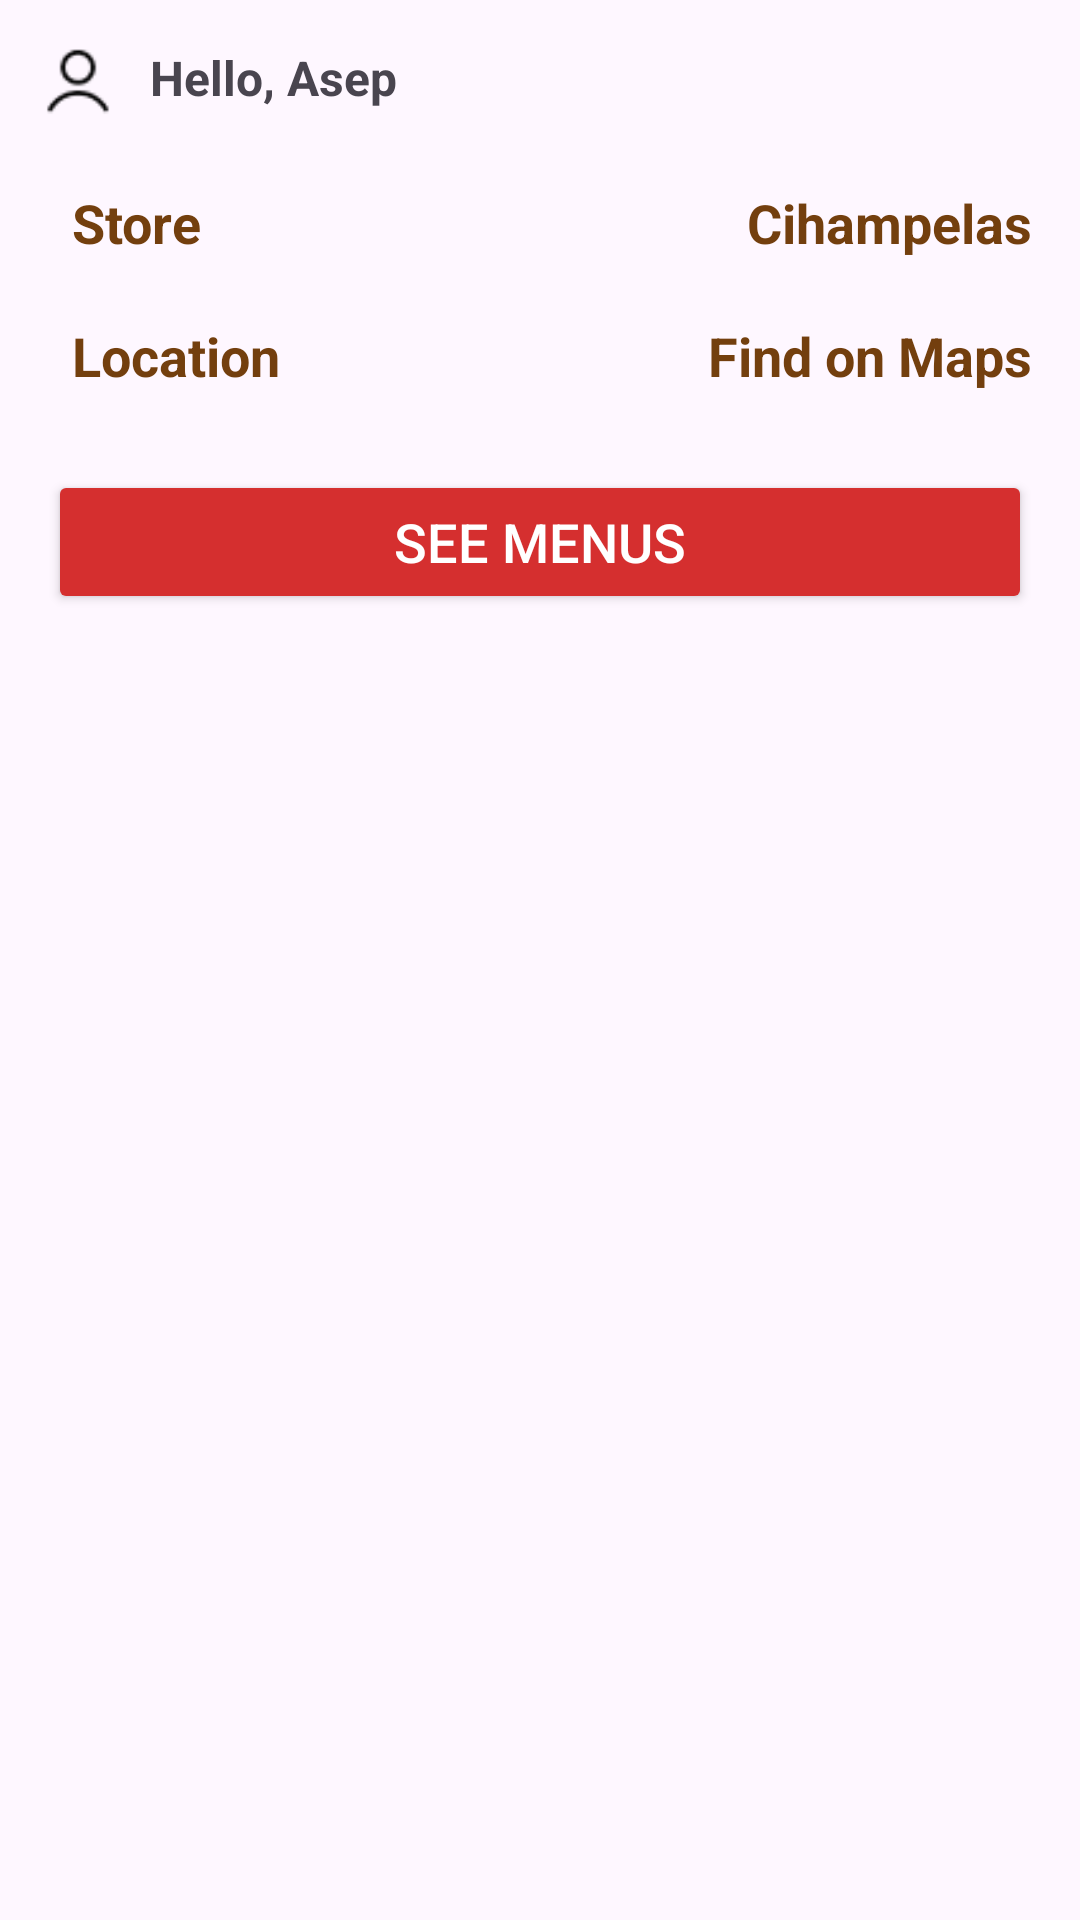

Produce the Android XML layout that renders to this screen, including the resource entries it uses.
<!-- AndroidManifest.xml: activity theme Theme.UtsPrakMobile -->
<!-- res/layout/activity_detail_store.xml -->
<?xml version="1.0" encoding="utf-8"?>
<LinearLayout xmlns:android="http://schemas.android.com/apk/res/android"
    android:layout_width="match_parent"
    android:layout_height="match_parent"
    xmlns:app="http://schemas.android.com/apk/res-auto"
    android:orientation="vertical">

    <LinearLayout
        android:layout_width="wrap_content"
        android:layout_height="wrap_content"
        android:orientation="horizontal"
        android:padding="10dp"
       >

        <ImageView
            android:layout_width="32dp"
            android:layout_height="32dp"
            android:src="@drawable/person_male" />
        <TextView
            android:layout_width="wrap_content"
            android:layout_height="wrap_content"
            android:text="Hello, Asep"
            android:textSize="16sp"
            android:textStyle="bold"
            android:layout_gravity="center_vertical"
            android:layout_marginStart="8dp" />
    </LinearLayout>

    
    <ImageView
        android:id="@+id/menuImage"
        android:layout_width="wrap_content"
        android:layout_height="wrap_content"
        android:src="@drawable/cihampelas"
        android:contentDescription="Menu Image"/>

    

    <LinearLayout
        android:layout_width="match_parent"
        android:layout_height="wrap_content"
        android:orientation="horizontal"
        android:gravity="start|center_vertical"
        android:paddingVertical="10dp"
        android:paddingHorizontal="16dp"
        >

        <TextView
            android:layout_width="0dp"
            android:layout_height="wrap_content"
            android:layout_weight="1"
            android:text="Store"
            android:textColor="@color/coklat"
            android:textSize="18sp"
            android:textStyle="bold"
            android:layout_gravity="center_vertical"
            android:layout_marginStart="8dp" />

        <TextView
            android:layout_width="wrap_content"
            android:layout_height="wrap_content"
            android:text="Cihampelas"
            android:textColor="@color/coklat"
            android:textSize="18sp"
            android:textStyle="bold"
            />
    </LinearLayout>

    <LinearLayout
        android:layout_width="match_parent"
        android:layout_height="wrap_content"
        android:orientation="horizontal"
        android:gravity="start|center_vertical"
        android:paddingVertical="10dp"
        android:paddingHorizontal="16dp"
        >

        <TextView
            android:layout_width="0dp"
            android:layout_height="wrap_content"
            android:layout_weight="1"
            android:text="Location"
            android:textColor="@color/coklat"
            android:textSize="18sp"
            android:textStyle="bold"
            android:layout_gravity="center_vertical"
            android:layout_marginStart="8dp" />

        <TextView
            android:layout_width="wrap_content"
            android:layout_height="wrap_content"
            android:text="Find on Maps"
            android:textColor="@color/coklat"
            android:textSize="18sp"
            android:textStyle="bold" />
    </LinearLayout>

    
    <Button
        android:id="@+id/seeMenuButton"
        android:layout_width="match_parent"
        android:layout_height="wrap_content"
        android:text="See Menus"
        android:textSize="18sp"
        android:textColor="#FFFFFF"
        android:backgroundTint="@color/orange"
        app:cornerRadius="5dp"
        android:layout_marginTop="16dp"
        android:layout_marginHorizontal="16dp"
        />
</LinearLayout>
<!-- resources referenced by this layout -->
<resources>
  <color name="coklat">#733F0E</color>
  <color name="orange">#D52F2F</color>
  <!-- drawable person_male: png bitmap (drawable, 560 bytes) -->
  <style name="Theme.UtsPrakMobile" parent="Base.Theme.UtsPrakMobile" />
  <style name="Base.Theme.UtsPrakMobile" parent="Theme.Material3.DayNight.NoActionBar">
          
          
      </style>
</resources>
